Photos from the image-classification dataset "fillet_dataset_small" in the GitHub repository joshbrew/XGBoost_ONNX_Training_Conversion. Its 6 classes are: alaska cod, alaskan halibut, pacific cod, petrale sole, rockfish, tilapia.

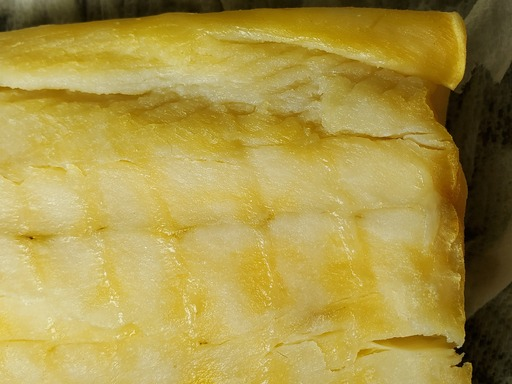
Label: alaskan halibut

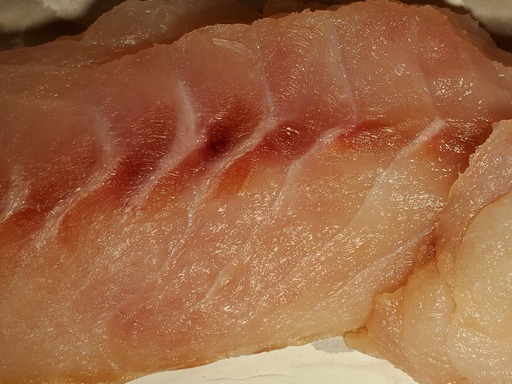
Label: rockfish

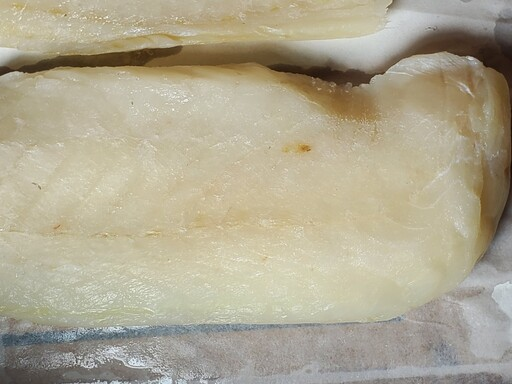
Label: alaska cod

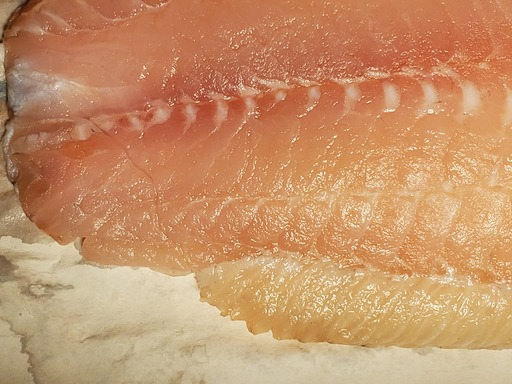
Label: tilapia

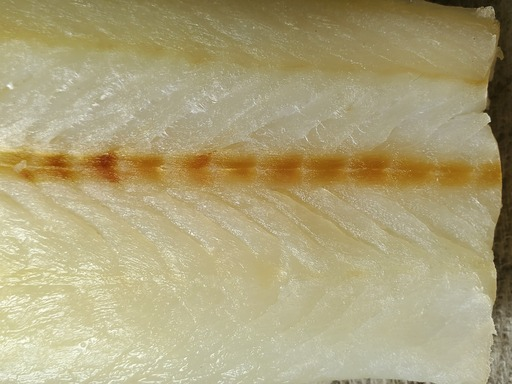
Label: pacific cod

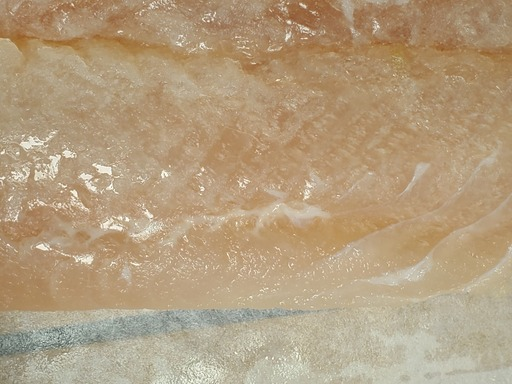
Label: petrale sole
